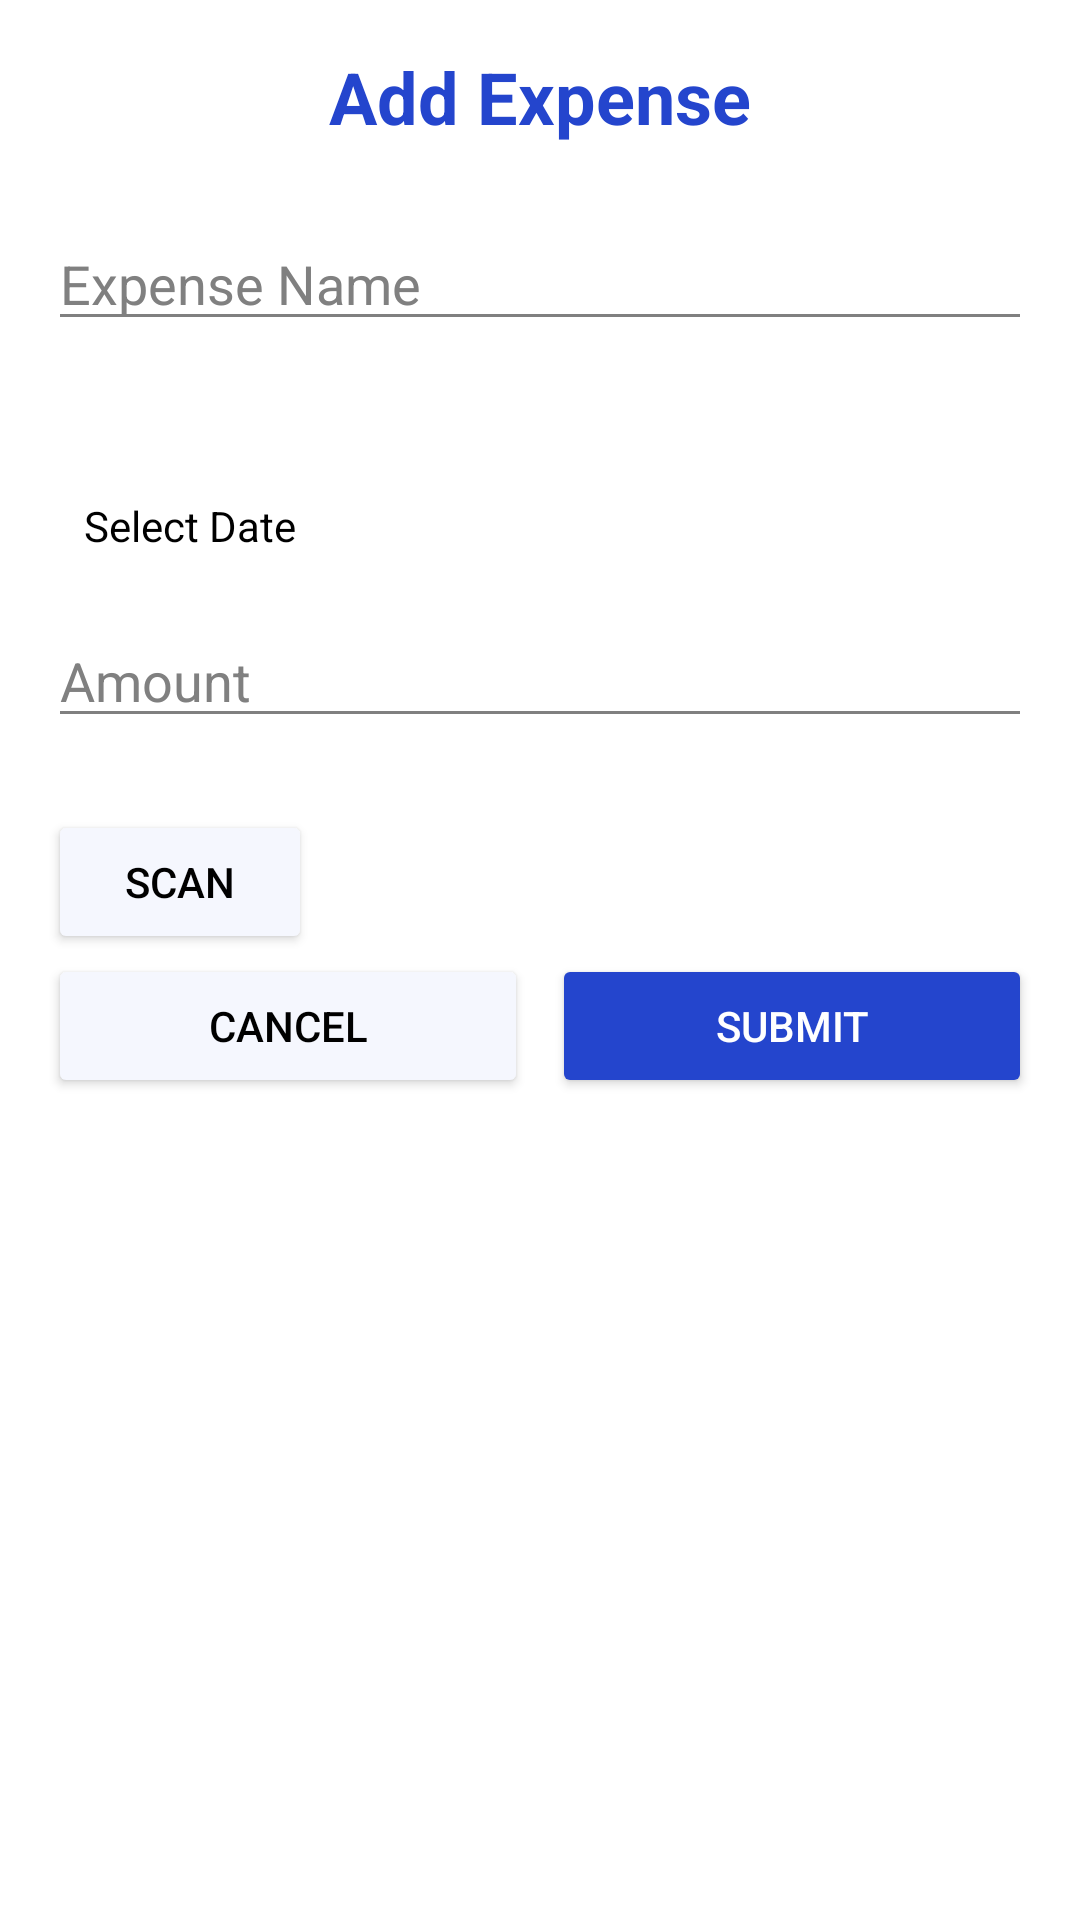

Here is an Android app screen rendered from its layout file. Give the layout XML and the strings, colors and styles it references.
<!-- AndroidManifest.xml: application theme Theme.FinBot -->
<!-- res/layout/fragment_add_expense.xml -->
<LinearLayout xmlns:android="http://schemas.android.com/apk/res/android"
    android:layout_width="match_parent"
    android:layout_height="match_parent"
    android:orientation="vertical"
    android:background="@color/primary_background"
    android:padding="16dp">

    <TextView
        android:id="@+id/addExpenseTitle"
        android:layout_width="match_parent"
        android:layout_height="wrap_content"
        android:text="Add Expense"
        android:textSize="24sp"
        android:textColor="@color/Blue"
        android:textStyle="bold"
        android:gravity="center"
        android:layout_marginBottom="24dp"/>

    <EditText
        android:id="@+id/expenseNameInput"
        android:layout_width="match_parent"
        android:layout_height="wrap_content"
        android:hint="Expense Name"
        android:textColorHint="@color/text_secondary"
        android:textColor="@color/text_primary"
        android:inputType="text"
        android:layout_marginBottom="8dp"/>

    <Spinner
        android:id="@+id/categorySpinner"
        android:layout_width="match_parent"
        android:layout_height="wrap_content"
        android:textColorHint="@color/text_secondary"
        android:textColor="@color/text_primary"
        android:background="@drawable/item_expense_bg"
        android:padding="12dp"
        android:layout_marginBottom="8dp"/>

    <TextView
        android:id="@+id/dateInput"
        android:layout_width="match_parent"
        android:layout_height="wrap_content"
        android:padding="12dp"
        android:background="@color/card_background"
        android:text="Select Date"
        android:textColor="@color/text_primary"
        android:layout_marginBottom="8dp"/>

    <EditText
        android:id="@+id/amountInput"
        android:layout_width="match_parent"
        android:layout_height="wrap_content"
        android:hint="Amount"
        android:textColorHint="@color/text_secondary"
        android:textColor="@color/text_primary"
        android:inputType="numberDecimal"
        android:layout_marginBottom="24dp"/>

    <Button
        android:id="@+id/scan"
        android:layout_width="wrap_content"
        android:layout_height="wrap_content"
        android:backgroundTint="@color/SecondaryBtn"
        android:text="Scan"
        android:textColor="@color/text_primary"
        android:layout_marginEnd="4dp"/>

    <LinearLayout
        android:id="@+id/addExpenseButtonGroup"
        android:layout_width="match_parent"
        android:layout_height="wrap_content"
        android:orientation="horizontal">

        <Button
            android:id="@+id/cancelButton"
            android:layout_width="0dp"
            android:layout_height="wrap_content"
            android:layout_weight="1"
            android:backgroundTint="@color/SecondaryBtn"
            android:text="Cancel"
            android:textColor="@color/text_primary"
            android:layout_marginEnd="4dp"/>

        <Button
            android:id="@+id/submitButton"
            android:layout_width="0dp"
            android:layout_height="wrap_content"
            android:layout_weight="1"
            android:text="Submit"
            android:textColor="@color/white"
            android:backgroundTint="@color/Blue"
            android:layout_marginStart="4dp"/>
    </LinearLayout>
</LinearLayout>
<!-- resources referenced by this layout -->
<resources>
  <color name="Blue">#2445CD</color>
  <color name="SecondaryBtn">#F5F7FE</color>
  <color name="card_background">#FFFFFFFF</color>
  <color name="primary_background">#FFFFFFFF</color>
  <color name="text_primary">#FF000000</color>
  <color name="text_secondary">#808080</color>
  <color name="white">#FFFFFFFF</color>
  <style name="Theme.FinBot" parent="Base.Theme.FinBot" />
  <style name="Base.Theme.FinBot" parent="Theme.Material3.DayNight.NoActionBar">
          
          <item name="android:windowBackground">@color/primary_background</item>
          <item name="android:colorBackground">@color/primary_background</item>
          <item name="android:textColorPrimary">@color/text_primary</item>
          <item name="android:textColorSecondary">@color/text_secondary</item>
          <item name="colorPrimary">@color/Blue</item>
          <item name="colorSurface">@color/surface_color</item>
          <item name="colorOnSurface">@color/text_primary</item>
          <item name="android:statusBarColor">@color/primary_background</item>
          <item name="android:navigationBarColor">@color/primary_background</item>
          <item name="android:windowLightStatusBar">true</item>
          <item name="android:windowLightNavigationBar">true</item>
      </style>
  <color name="surface_color">#FFFFFFFF</color>
</resources>
